The GitHub repository OmarPelcastre/IA.FINAL contains a labelled image folder "data" with 6 categories: alfil, caballo, dama, peon, rey, torre. Examples follow, each with its label.

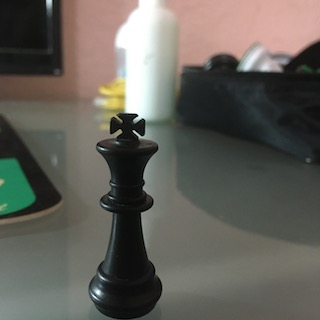
Label: rey

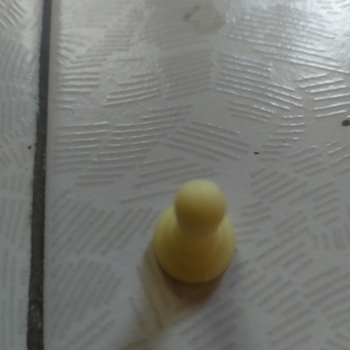
Label: peon

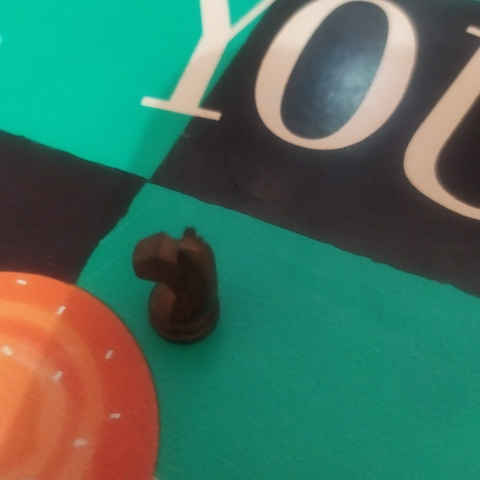
Label: caballo

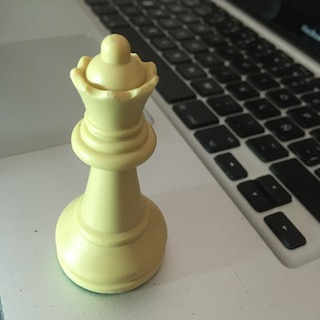
Label: dama

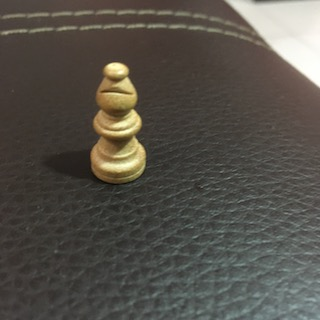
Label: alfil

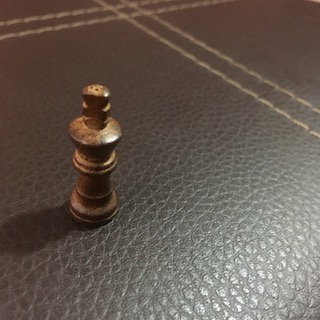
Label: rey
